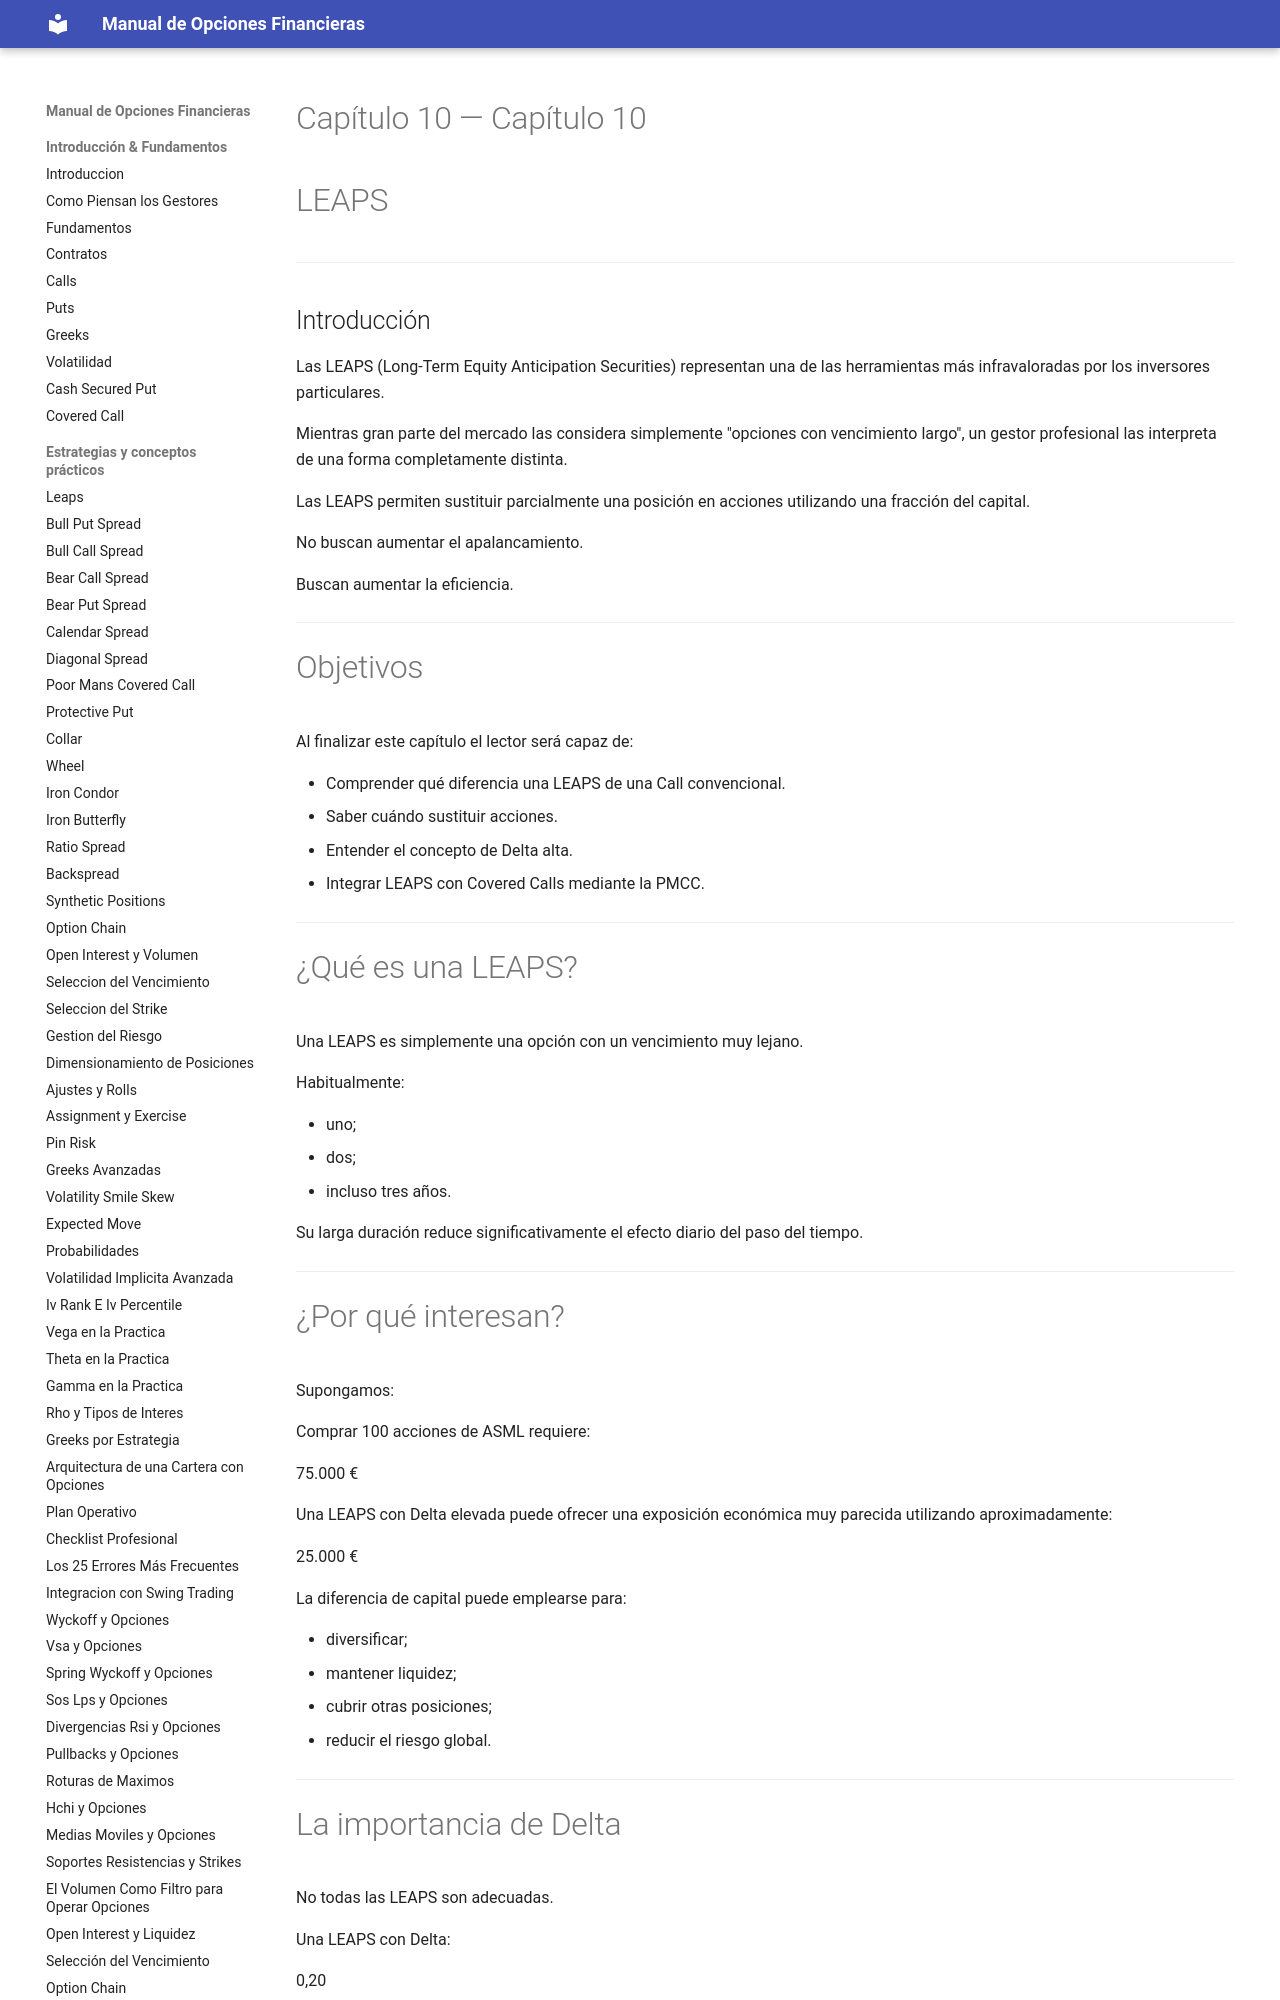

repository: juanahs/opciones-financieras · page: 10-leaps/index.html · generator: mkdocs

---
description: ""
date: 2026-09-21
tags: []
draft: false
title: "Capítulo 10 — LEAPS"

---

# Capítulo 10 — LEAPS



---

## Introducción

Las LEAPS (Long-Term Equity Anticipation Securities) representan una de las herramientas más infravaloradas por los inversores particulares.

Mientras gran parte del mercado las considera simplemente "opciones con vencimiento largo", un gestor profesional las interpreta de una forma completamente distinta.

Las LEAPS permiten sustituir parcialmente una posición en acciones utilizando una fracción del capital.

No buscan aumentar el apalancamiento.

Buscan aumentar la eficiencia.

---

# Objetivos

Al finalizar este capítulo el lector será capaz de:

- Comprender qué diferencia una LEAPS de una Call convencional.
- Saber cuándo sustituir acciones.
- Entender el concepto de Delta alta.
- Integrar LEAPS con Covered Calls mediante la PMCC.

---
